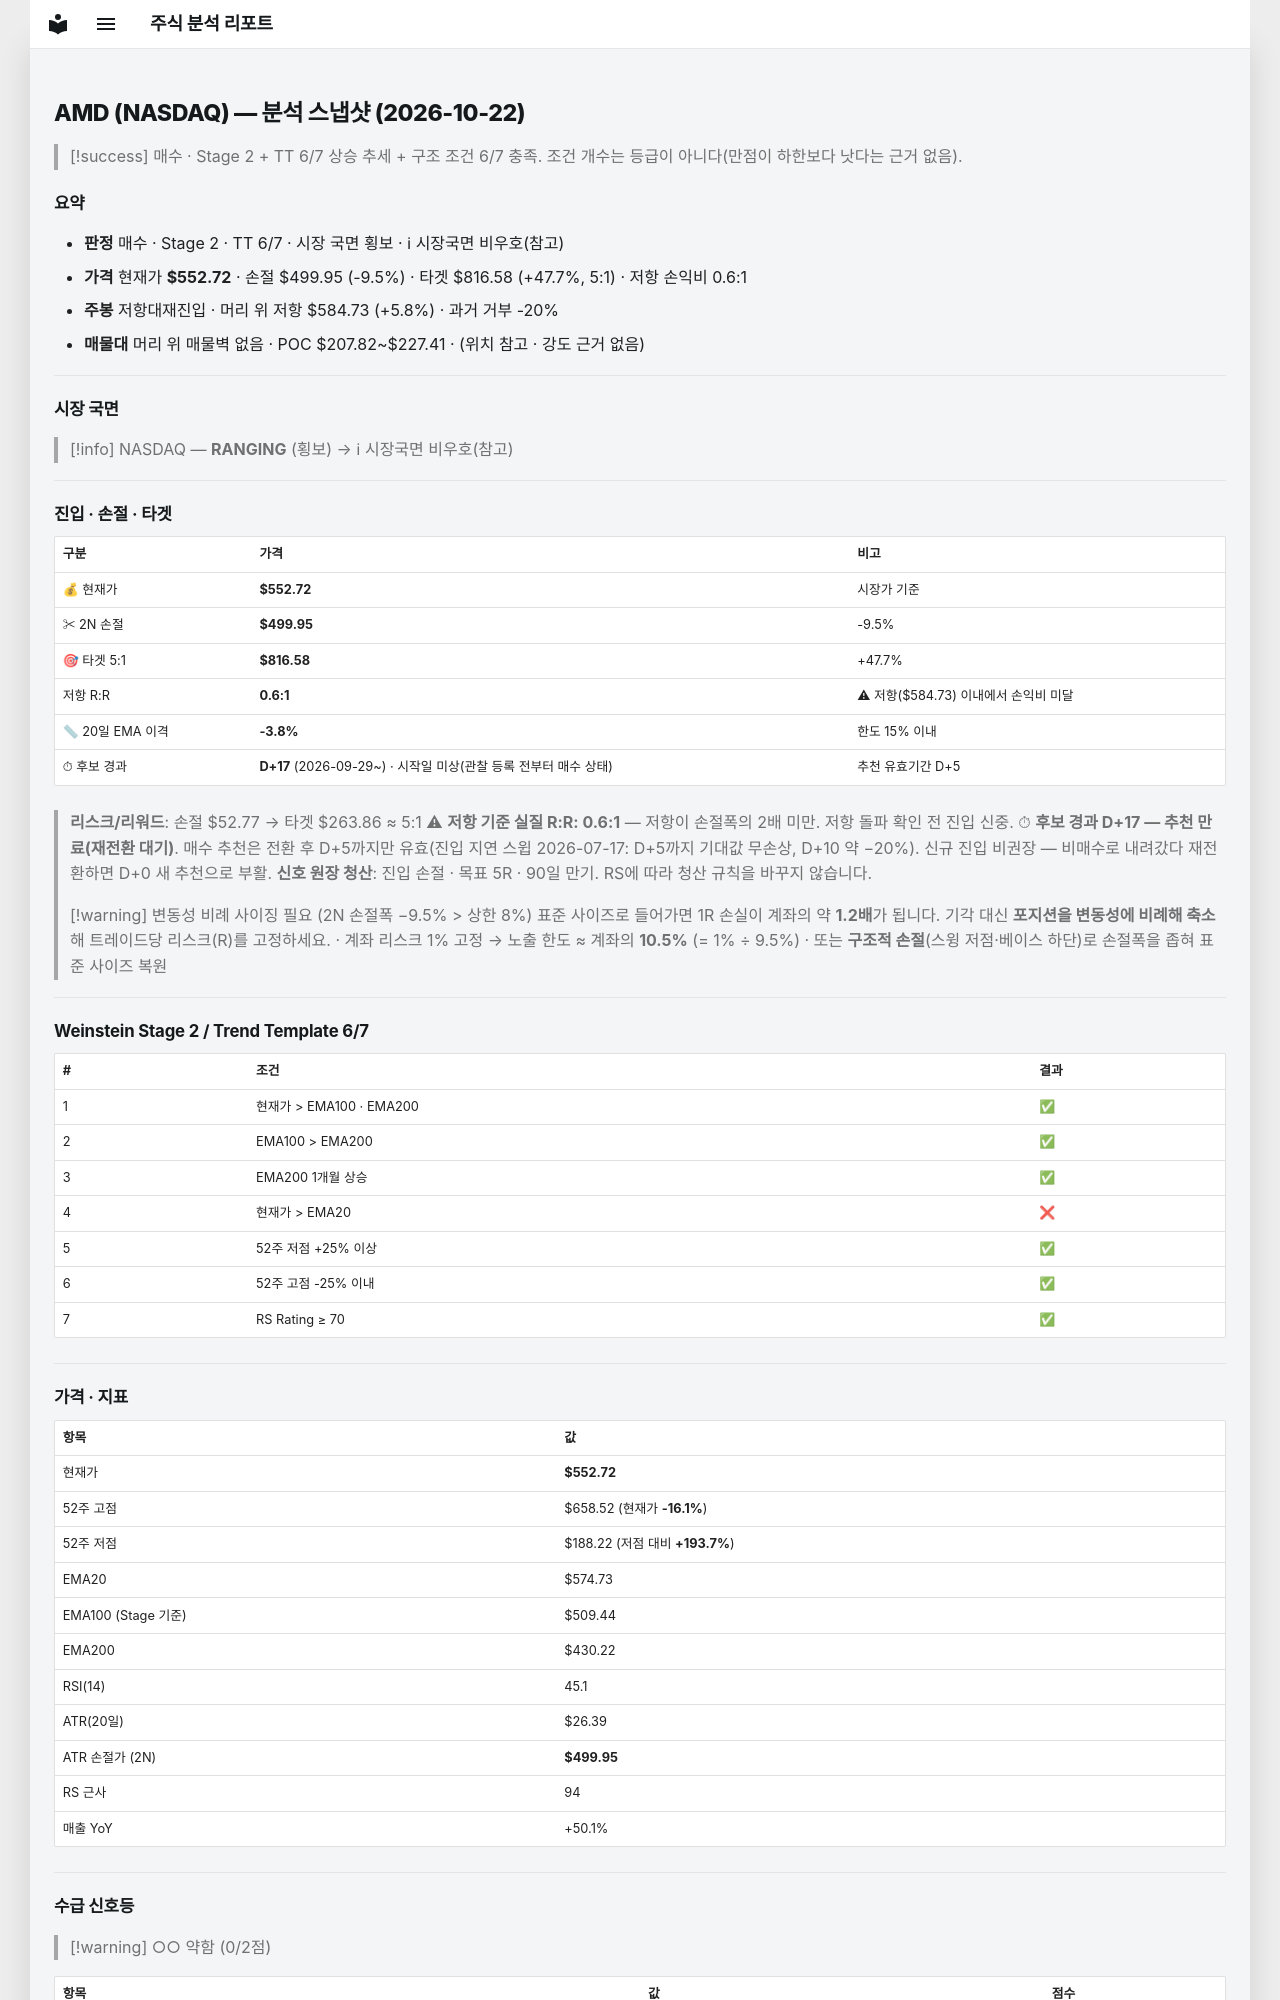

repository: soloandco/stock-reports · page: snapshots/AMD-2026-10-22/index.html · generator: mkdocs

---
type: analysis-snapshot
title: AMD 분석 스냅샷
ticker: AMD
market: NASDAQ
created: 2026-10-22
updated: 2026-10-22
bar-date: 2026-10-21
verdict: 매수관찰
real-rr: 0.61
sma50-gap-pct: -3.8
candidate-days: 17
candidate-since: 2026-09-29
candidate-start-unknown: true
weekly-position: 저항대재진입
weekly-overhead-price: 584.73
weekly-overhead-pct: 5.8
stage: 2
trend-template-score: 6
tt-max: 7
ma-set: ema-20-100-200
price: 552.719970703125
stop-price: 499.9473984943773
market-regime: RANGING
supply-demand-score: 0/2
supply-demand-label: 약함
status: tracking
tags:
  - stock-agent
  - watchlist
  - AMD
  - analysis
related:
  - "[[analysis-template]]"
---

# AMD (NASDAQ) — 분석 스냅샷 (2026-10-22)

> [!success] 매수 · Stage 2 + TT 6/7
> 상승 추세 + 구조 조건 6/7 충족. 조건 개수는 등급이 아니다(만점이 하한보다 낫다는 근거 없음).

## 요약

- **판정** 매수 · Stage 2 · TT 6/7 · 시장 국면 횡보 · ℹ 시장국면 비우호(참고)
- **가격** 현재가 **$552.72** · 손절 $499.95 (-9.5%) · 타겟 $816.58 (+47.7%, 5:1) · 저항 손익비 0.6:1
- **주봉** 저항대재진입 · 머리 위 저항 $584.73 (+5.8%) · 과거 거부 -20%
- **매물대** 머리 위 매물벽 없음 · POC $207.82~$227.41 · (위치 참고 · 강도 근거 없음)

---

## 시장 국면

> [!info] NASDAQ — **RANGING** (횡보) → ℹ 시장국면 비우호(참고)

---

## 진입 · 손절 · 타겟

| 구분 | 가격 | 비고 |
|------|------|------|
| 💰 현재가 | **$552.72** | 시장가 기준 |
| ✂ 2N 손절 | **$499.95** | -9.5% |
| 🎯 타겟 5:1 | **$816.58** | +47.7% |
| 저항 R:R | **0.6:1** | ⚠ 저항($584.73) 이내에서 손익비 미달 |
| 📏 20일 EMA 이격 | **-3.8%** | 한도 15% 이내 |
| ⏱ 후보 경과 | **D+17** (2026-09-29~) · 시작일 미상(관찰 등록 전부터 매수 상태) | 추천 유효기간 D+5 |

> **리스크/리워드**: 손절 $52.77 → 타겟 $263.86 ≈ 5:1
> ⚠ **저항 기준 실질 R:R: 0.6:1** — 저항이 손절폭의 2배 미만. 저항 돌파 확인 전 진입 신중.
> ⏱ **후보 경과 D+17 — 추천 만료(재전환 대기)**. 매수 추천은 전환 후 D+5까지만 유효(진입 지연 스윕 2026-07-17: D+5까지 기대값 무손상, D+10 약 −20%). 신규 진입 비권장 — 비매수로 내려갔다 재전환하면 D+0 새 추천으로 부활.
> **신호 원장 청산**: 진입 손절 · 목표 5R · 90일 만기. RS에 따라 청산 규칙을 바꾸지 않습니다.

> [!warning] 변동성 비례 사이징 필요 (2N 손절폭 −9.5% > 상한 8%)
> 표준 사이즈로 들어가면 1R 손실이 계좌의 약 **1.2배**가 됩니다. 기각 대신 **포지션을 변동성에 비례해 축소**해 트레이드당 리스크(R)를 고정하세요.
> · 계좌 리스크 1% 고정 → 노출 한도 ≈ 계좌의 **10.5%** (= 1% ÷ 9.5%)
> · 또는 **구조적 손절**(스윙 저점·베이스 하단)로 손절폭을 좁혀 표준 사이즈 복원

---

## Weinstein Stage 2 / Trend Template 6/7

| # | 조건 | 결과 |
|---|------|------|
| 1 | 현재가 > EMA100 · EMA200 | ✅ |
| 2 | EMA100 > EMA200 | ✅ |
| 3 | EMA200 1개월 상승 | ✅ |
| 4 | 현재가 > EMA20 | ❌ |
| 5 | 52주 저점 +25% 이상 | ✅ |
| 6 | 52주 고점 -25% 이내 | ✅ |
| 7 | RS Rating ≥ 70 | ✅ |

---

## 가격 · 지표

| 항목 | 값 |
|------|---|
| 현재가 | **$552.72** |
| 52주 고점 | $658.52 (현재가 **-16.1%**) |
| 52주 저점 | $188.22 (저점 대비 **+193.7%**) |
| EMA20 | $574.73 |
| EMA100 (Stage 기준) | $509.44 |
| EMA200 | $430.22 |
| RSI(14) | 45.1 |
| ATR(20일) | $26.39 |
| ATR 손절가 (2N) | **$499.95** |
| RS 근사 | 94 |
| 매출 YoY | +50.1% |

---
## 수급 신호등

> [!warning] ○○ 약함 (0/2점)

| 항목 | 값 | 점수 |
|------|------|------|
| 거래량 (5일/20일 비율) | 1.07× (+7.0%) | ❌ |
| OBV 20일 추세 | ↓ 하락 | ❌ |

> **판독법**: 거래량이 20일 평균보다 20% 이상 많고 OBV(온밸런스볼륨)가 상승 중이면 매집 수급이 강한 것으로 판단합니다.

---
